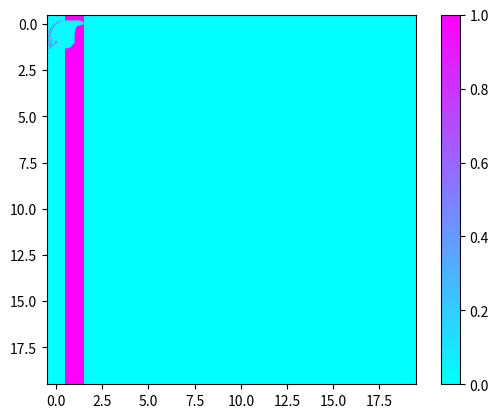

Reproduce this figure in Python.
import numpy
import matplotlib.pyplot as plt
import matplotlib.image as mpimg
from math import *
%matplotlib inline

xmax = 20
ymax = 20

X,Y = numpy.meshgrid(numpy.linspace(0,1,xmax),
                     numpy.linspace(0,1,ymax))

psi = numpy.zeros((xmax,ymax))
psi[:,1] = 1.0

u = numpy.zeros((xmax,ymax,2))
for x in range(xmax):
    for y in range(ymax):
        u[x,y,0]=cos(x*0.2)*3
        u[x,y,1]=sin(x*0.2)*3

def plot_system():
    fig = plt.figure(dpi=144)
    plt.quiver(X, Y, u[:,:,0], u[:,:,1], psi, antialiased=True)
    plt.set_cmap("cool")
    plt.show()

    im = plt.imshow(psi)
    im.set_cmap("cool")
    cb = plt.colorbar()

plot_system()